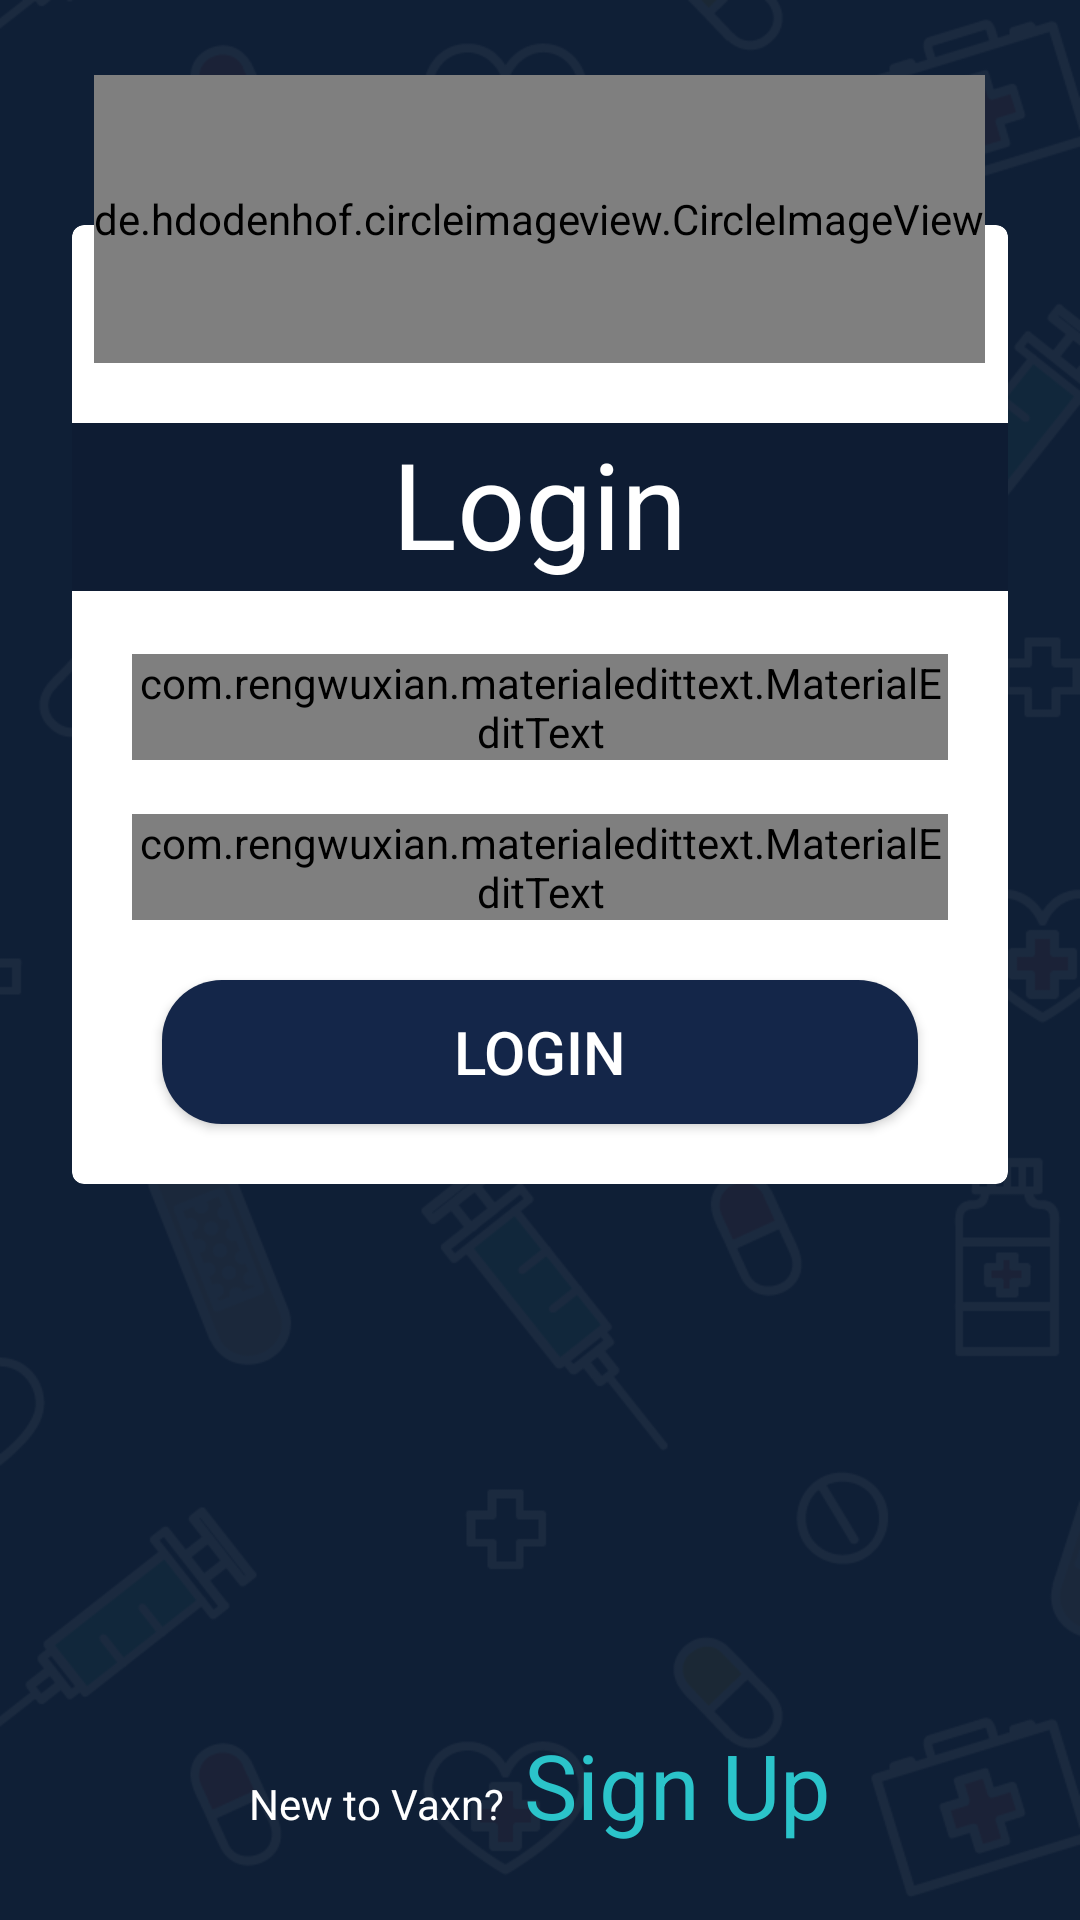

This screen was rendered from an Android layout file. Write that file and the resources it references.
<!-- AndroidManifest.xml: application theme AppTheme -->
<!-- res/layout/activity_login.xml -->
<?xml version="1.0" encoding="utf-8"?>
<RelativeLayout xmlns:android="http://schemas.android.com/apk/res/android"
    xmlns:app="http://schemas.android.com/apk/res-auto"
    xmlns:tools="http://schemas.android.com/tools"
    android:layout_width="match_parent"
    android:layout_height="match_parent"
    tools:context="com.buttercell.vaxn.Login"
    android:background="@drawable/bg"
    >


    <RelativeLayout
        android:id="@+id/card_container"
        android:layout_width="wrap_content"
        android:layout_height="wrap_content"
        android:layout_centerInParent="true"
        android:layout_marginLeft="24dp"
        android:layout_marginRight="24dp"
        android:layout_marginTop="50dp">


        <android.support.v7.widget.CardView
            android:id="@+id/card_login"
            android:layout_width="match_parent"
            android:layout_height="wrap_content"
            android:layout_marginTop="50dp"
            android:foreground="?android:attr/selectableItemBackground"
            app:cardBackgroundColor="#ffffff"
            app:cardCornerRadius="4dp"
            app:cardElevation="0dp"
            app:cardUseCompatPadding="false">


            <RelativeLayout
                android:layout_width="match_parent"
                android:layout_height="match_parent">

                <LinearLayout
                    android:id="@+id/lbl_title"
                    android:layout_width="match_parent"
                    android:layout_height="?android:attr/actionBarSize"
                    android:layout_alignParentStart="true"
                    android:layout_alignParentTop="true"
                    android:layout_marginTop="66dp"
                    android:background="@color/colorPrimaryDark"
                    android:orientation="vertical">

                    <TextView
                        android:layout_width="wrap_content"
                        android:layout_height="wrap_content"
                        android:layout_gravity="center"
                        android:text="Login"
                        android:textColor="@color/colorWhite"
                        android:textSize="40sp"


                        />
                </LinearLayout>

                <com.rengwuxian.materialedittext.MaterialEditText
                    android:id="@+id/txt_email"
                    android:layout_width="match_parent"
                    android:layout_height="wrap_content"
                    android:layout_alignParentStart="true"
                    android:layout_below="@+id/lbl_title"
                    android:layout_marginLeft="20dp"
                    android:layout_marginRight="20dp"
                    android:layout_marginTop="21dp"
                    android:hint="Enter Email"
                    app:met_baseColor="@color/colorPrimaryDark"
                    app:met_floatingLabel="highlight"
                    app:met_primaryColor="@color/colorPrimaryDark"
                    app:met_singleLineEllipsis="true" />

                <com.rengwuxian.materialedittext.MaterialEditText
                    android:id="@+id/txt_pass"
                    android:layout_width="match_parent"
                    android:layout_height="wrap_content"
                    android:layout_alignParentStart="true"
                    android:layout_below="@+id/txt_email"
                    android:layout_marginLeft="20dp"
                    android:layout_marginRight="20dp"
                    android:layout_marginTop="18dp"
                    android:hint="Password ......"
                    android:inputType="textPassword"
                    app:met_baseColor="@color/colorPrimaryDark"
                    app:met_floatingLabel="highlight"
                    app:met_primaryColor="@color/colorPrimaryDark"
                    app:met_singleLineEllipsis="true" />

                <Button
                    android:id="@+id/btnLogin"
                    android:layout_width="match_parent"
                    android:layout_height="wrap_content"
                    android:layout_below="@+id/txt_pass"
                    android:layout_marginBottom="20dp"
                    android:layout_marginLeft="30dp"
                    android:layout_marginRight="30dp"
                    android:layout_marginTop="20dp"
                    android:background="@drawable/input"
                    android:text="Login"
                    android:textColor="#ffffff"
                    android:textSize="20dp" />


            </RelativeLayout>


        </android.support.v7.widget.CardView>

        <de.hdodenhof.circleimageview.CircleImageView xmlns:app="http://schemas.android.com/apk/res-auto"
            android:id="@+id/profile_image"
            android:layout_width="wrap_content"
            android:layout_height="96dp"
            android:layout_alignParentTop="true"
            android:layout_centerHorizontal="true"
            android:src="@drawable/logo"
            />


        <LinearLayout
            android:id="@+id/linearSignUp"
            android:layout_width="wrap_content"
            android:layout_height="wrap_content"
            android:layout_alignParentBottom="true"
            android:layout_centerHorizontal="true"
            android:layout_marginTop="70dp"
            android:orientation="horizontal">

            <TextView
                android:id="@+id/textView1"
                android:layout_width="wrap_content"
                android:layout_height="wrap_content"
                android:text="New to Vaxn?  "
                android:textColor="@color/colorWhite" />

            <TextView
                android:id="@+id/txt_signUp"
                android:layout_width="wrap_content"
                android:layout_height="wrap_content"
                android:layout_below="@+id/textView1"
                android:layout_centerHorizontal="true"
                android:text="Sign Up"
                android:textColor="@color/colorAccent"
                android:textSize="30sp" />

        </LinearLayout>
    </RelativeLayout>



</RelativeLayout>
<!-- resources referenced by this layout -->
<resources>
  <color name="colorAccent">#2BC4CA</color>
  <color name="colorPrimaryDark">#0E1C33</color>
  <color name="colorWhite">#ffffff</color>
  <!-- drawable bg: png bitmap (drawable-mdpi, 60559 bytes) -->
  <!-- drawable input (drawable) -->
  <shape xmlns:android="http://schemas.android.com/apk/res/android" android:shape="rectangle" android:padding="10dp">
      <solid android:color="@color/colorPrimary"/> 
      <corners
          android:bottomRightRadius="20dp"
          android:bottomLeftRadius="20dp"
          android:topLeftRadius="20dp"
          android:topRightRadius="20dp"/>
  </shape>
  <!-- drawable logo: png bitmap (drawable, 8505 bytes) -->
  <style name="AppTheme" parent="Theme.AppCompat.Light.DarkActionBar">
          
          <item name="colorPrimary">@color/colorPrimary</item>
          <item name="colorPrimaryDark">@color/colorPrimaryDark</item>
          <item name="colorAccent">@color/colorAccent</item>
      </style>
  <color name="colorPrimary">#142649</color>
</resources>
